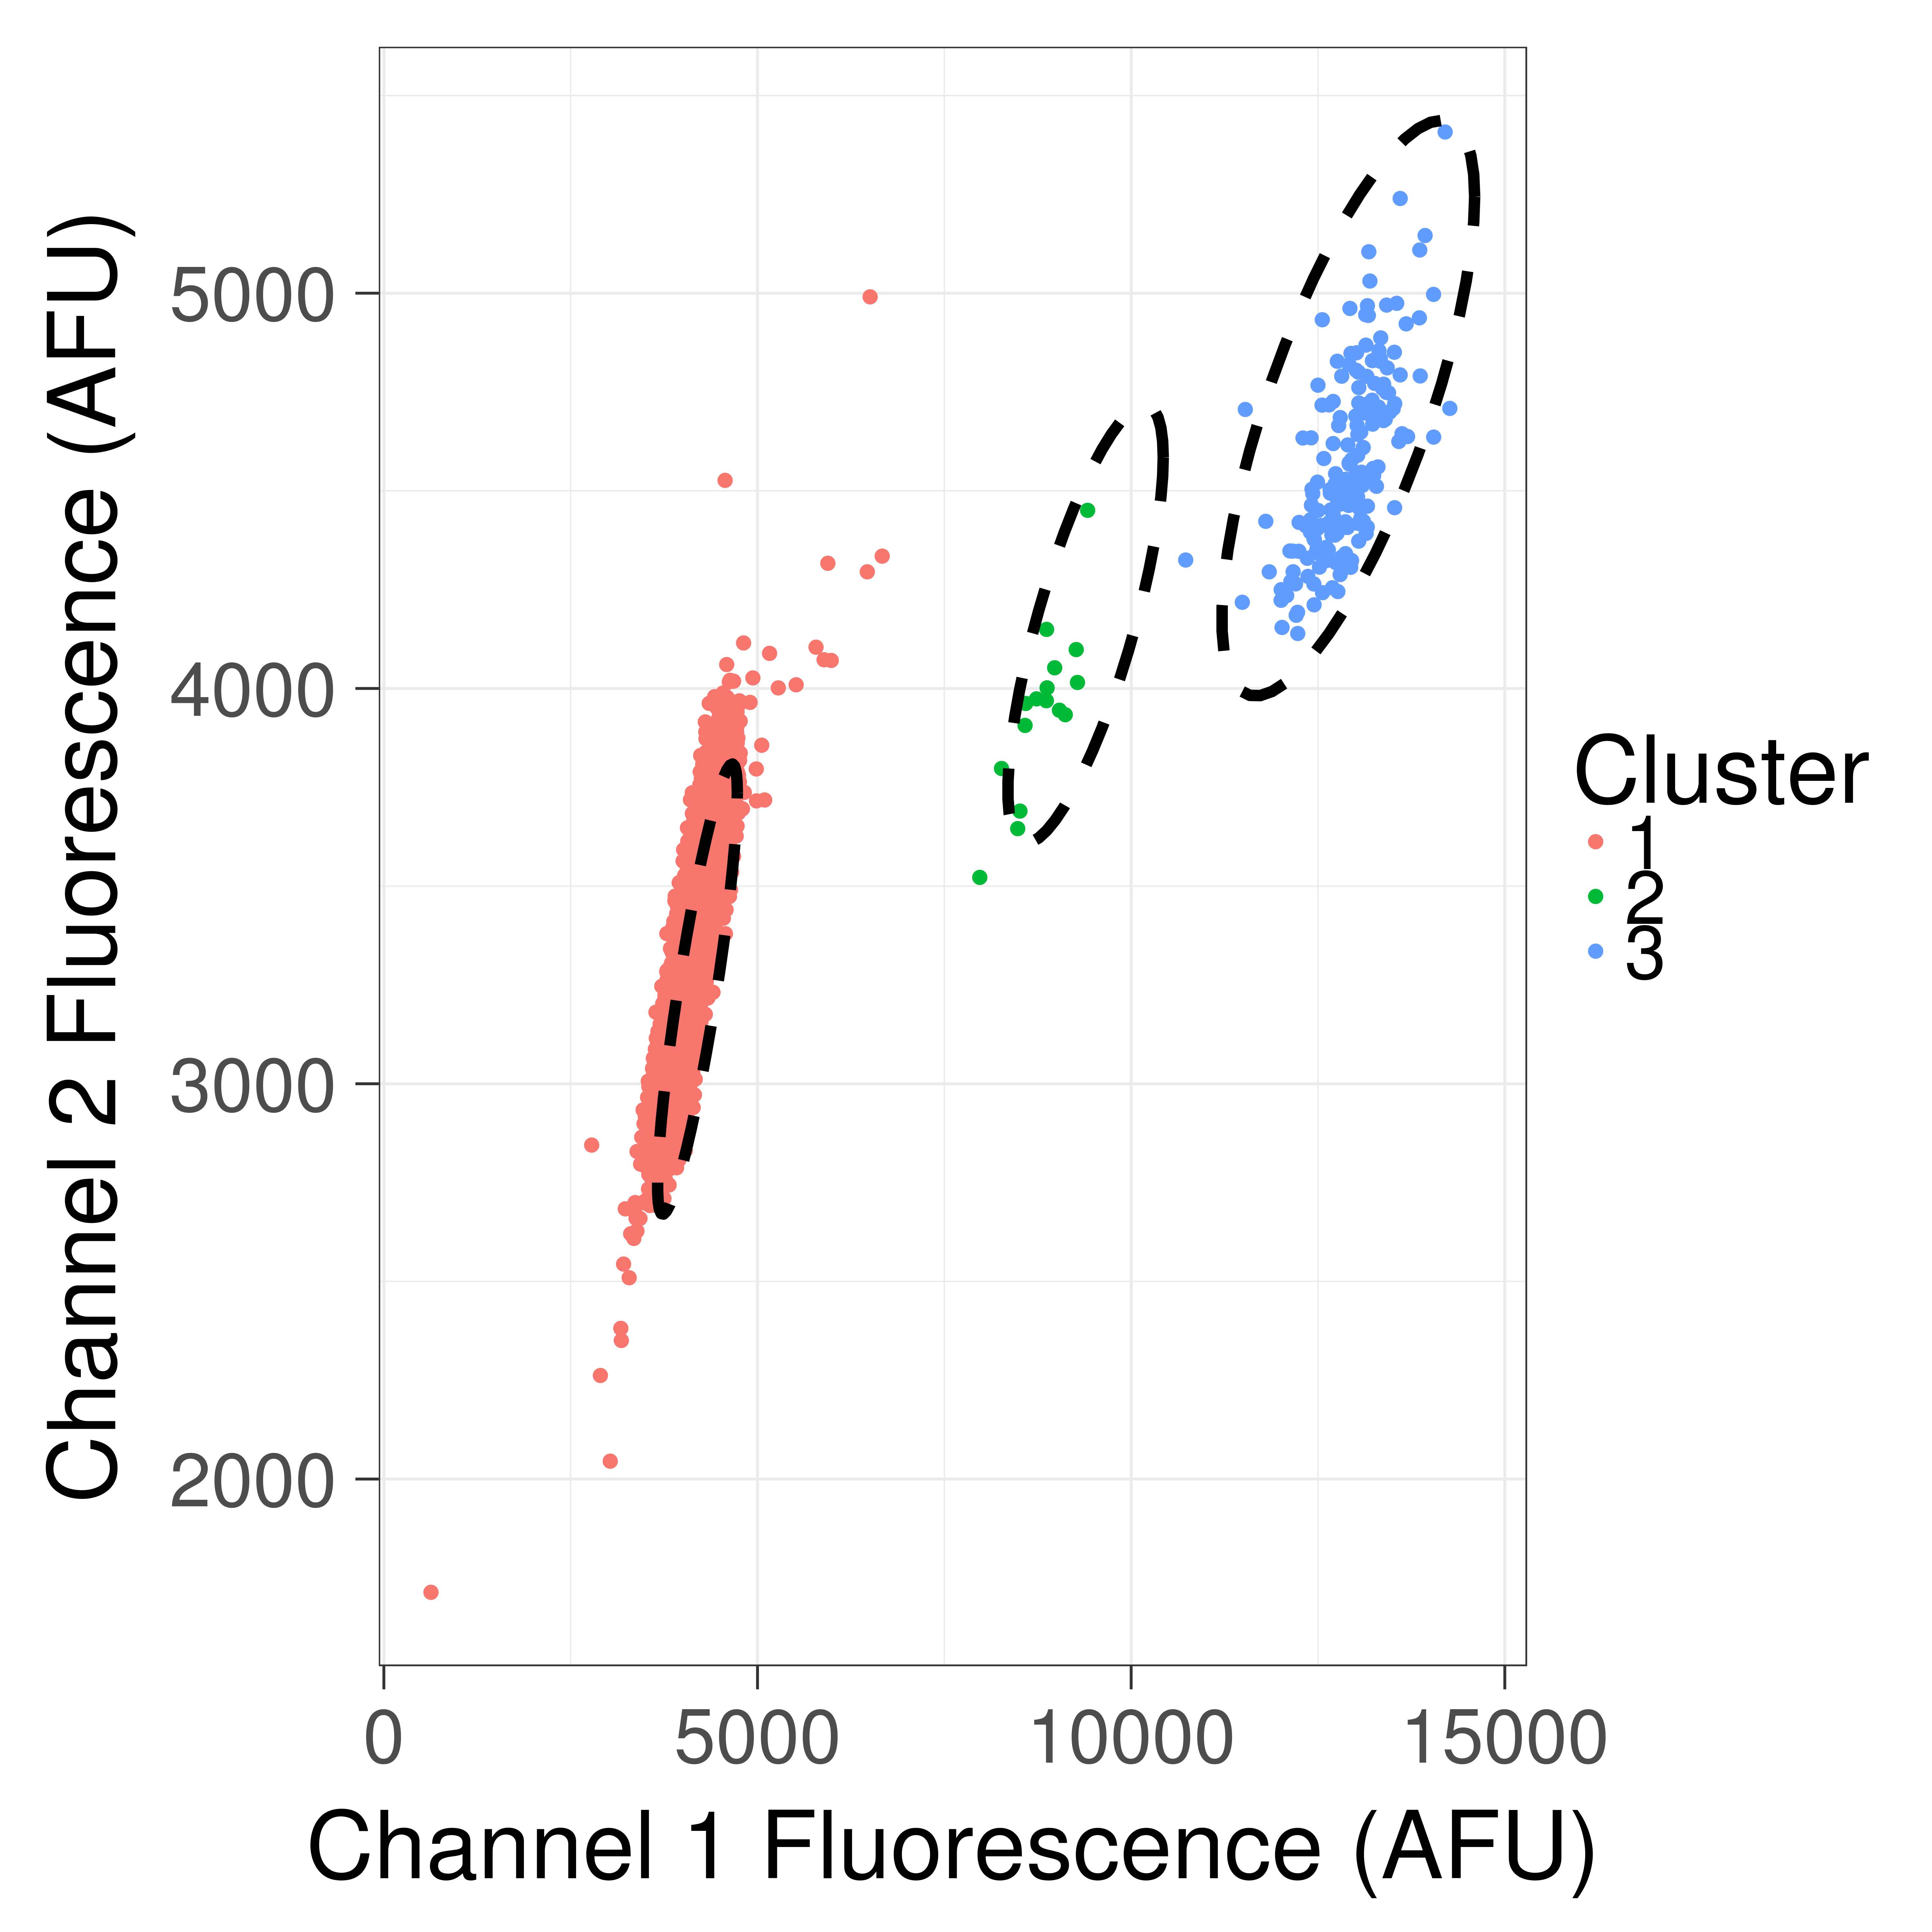

The file beside this chart, header and first rows:
, Ch1, Ch2, Cluster1Score, Cluster2Score, Cluster3Score, q, cluster
1, 630.1, 1713, 0.1205, 2.123, 1.336, 6.806, 1
2, 2781, 2845, 0.01363, 1.349, 1.091, 44.23, 1
3, 2898, 2262, 0.07559, 1.133, 0.8862, 6.579, 1
4, 3029, 2045, 0.1406, 1.026, 0.8022, 3.201, 1
5, 3171, 2381, 0.06399, 1.048, 0.8519, 7.342, 1
6, 3178, 2351, 0.07071, 1.037, 0.8424, 6.574, 1
7, 3208, 2544, 0.03702, 1.073, 0.8868, 13.12, 1
8, 3231, 2684, 0.02027, 1.1, 0.921, 24.72, 1
9, 3283, 2509, 0.04516, 1.033, 0.8592, 10.39, 1
10, 3303, 2620, 0.02921, 1.053, 0.8849, 16.46, 1
11, 3345, 2609, 0.03207, 1.032, 0.8712, 14.73, 1
12, 3353, 2677, 0.02361, 1.046, 0.8883, 20.34, 1
13, 3361, 2699, 0.02124, 1.049, 0.8928, 22.71, 1
14, 3374, 2660, 0.02616, 1.033, 0.8785, 18.15, 1
15, 3379, 2627, 0.03056, 1.023, 0.8681, 15.37, 1
16, 3386, 2627, 0.03077, 1.02, 0.8664, 15.23, 1
17, 3388, 2829, 0.01042, 1.071, 0.9241, 47.61, 1
18, 3402, 2698, 0.02236, 1.031, 0.8824, 21.27, 1
19, 3427, 2659, 0.02773, 1.011, 0.8654, 16.82, 1
20, 3436, 2797, 0.01336, 1.043, 0.9024, 36.2, 1
21, 3450, 2865, 0.008718, 1.054, 0.9191, 56.33, 1
22, 3469, 2934, 0.005518, 1.065, 0.9353, 90.23, 1
23, 3481, 2899, 0.007063, 1.051, 0.9216, 69.51, 1
24, 3487, 2793, 0.0145, 1.021, 0.8887, 32.75, 1
25, 3497, 2918, 0.006219, 1.049, 0.9234, 78.97, 1
26, 3504, 2704, 0.02427, 0.9912, 0.8592, 18.96, 1
27, 3504, 2698, 0.02509, 0.9894, 0.8573, 18.3, 1
28, 3527, 2937, 0.00553, 1.042, 0.9217, 88.42, 1
29, 3529, 2965, 0.004503, 1.048, 0.9298, 109.4, 1
30, 3536, 2821, 0.01291, 1.008, 0.8847, 36.5, 1
31, 3538, 2849, 0.01076, 1.014, 0.8923, 44.13, 1
32, 3538, 2855, 0.0103, 1.015, 0.894, 46.16, 1
33, 3539, 3007, 0.003478, 1.055, 0.9401, 142.9, 1
34, 3542, 2734, 0.02177, 0.9833, 0.8584, 21.05, 1
35, 3543, 2831, 0.01223, 1.007, 0.8858, 38.54, 1
36, 3544, 2826, 0.01265, 1.006, 0.8842, 37.19, 1
37, 3545, 2771, 0.01782, 0.9912, 0.868, 25.97, 1
38, 3545, 2993, 0.003745, 1.049, 0.934, 131.9, 1
39, 3554, 2857, 0.01038, 1.009, 0.8907, 45.59, 1
40, 3557, 2778, 0.01732, 0.9882, 0.8672, 26.67, 1
41, 3561, 2692, 0.02757, 0.9653, 0.8421, 16.31, 1
42, 3561, 2767, 0.01862, 0.9837, 0.8629, 24.69, 1
43, 3561, 2779, 0.01735, 0.9867, 0.8663, 26.59, 1
44, 3569, 2900, 0.007674, 1.015, 0.8999, 62.14, 1
45, 3569, 2978, 0.004138, 1.035, 0.9235, 117.9, 1
46, 3570, 2835, 0.01228, 0.9975, 0.8806, 38.08, 1
47, 3574, 2871, 0.009609, 1.005, 0.89, 49.12, 1
48, 3574, 2777, 0.01783, 0.981, 0.8627, 25.74, 1
49, 3575, 2871, 0.009651, 1.004, 0.8897, 48.88, 1
50, 3575, 2955, 0.004984, 1.026, 0.9149, 97.05, 1
51, 3576, 2970, 0.004437, 1.03, 0.9191, 109.4, 1
52, 3577, 2863, 0.01026, 1.002, 0.8868, 45.83, 1
53, 3577, 2864, 0.01016, 1.002, 0.8872, 46.29, 1
54, 3581, 3000, 0.003518, 1.036, 0.9273, 139.1, 1
55, 3583, 2948, 0.00533, 1.021, 0.9106, 90.31, 1
56, 3584, 2919, 0.006716, 1.013, 0.9019, 71.05, 1
57, 3585, 2881, 0.009051, 1.003, 0.8903, 52.11, 1
58, 3585, 2852, 0.01124, 0.9952, 0.8814, 41.57, 1
59, 3591, 2922, 0.006611, 1.011, 0.9009, 72.06, 1
60, 3595, 2713, 0.02588, 0.9569, 0.8397, 17.28, 1
... 16,876 more rows
